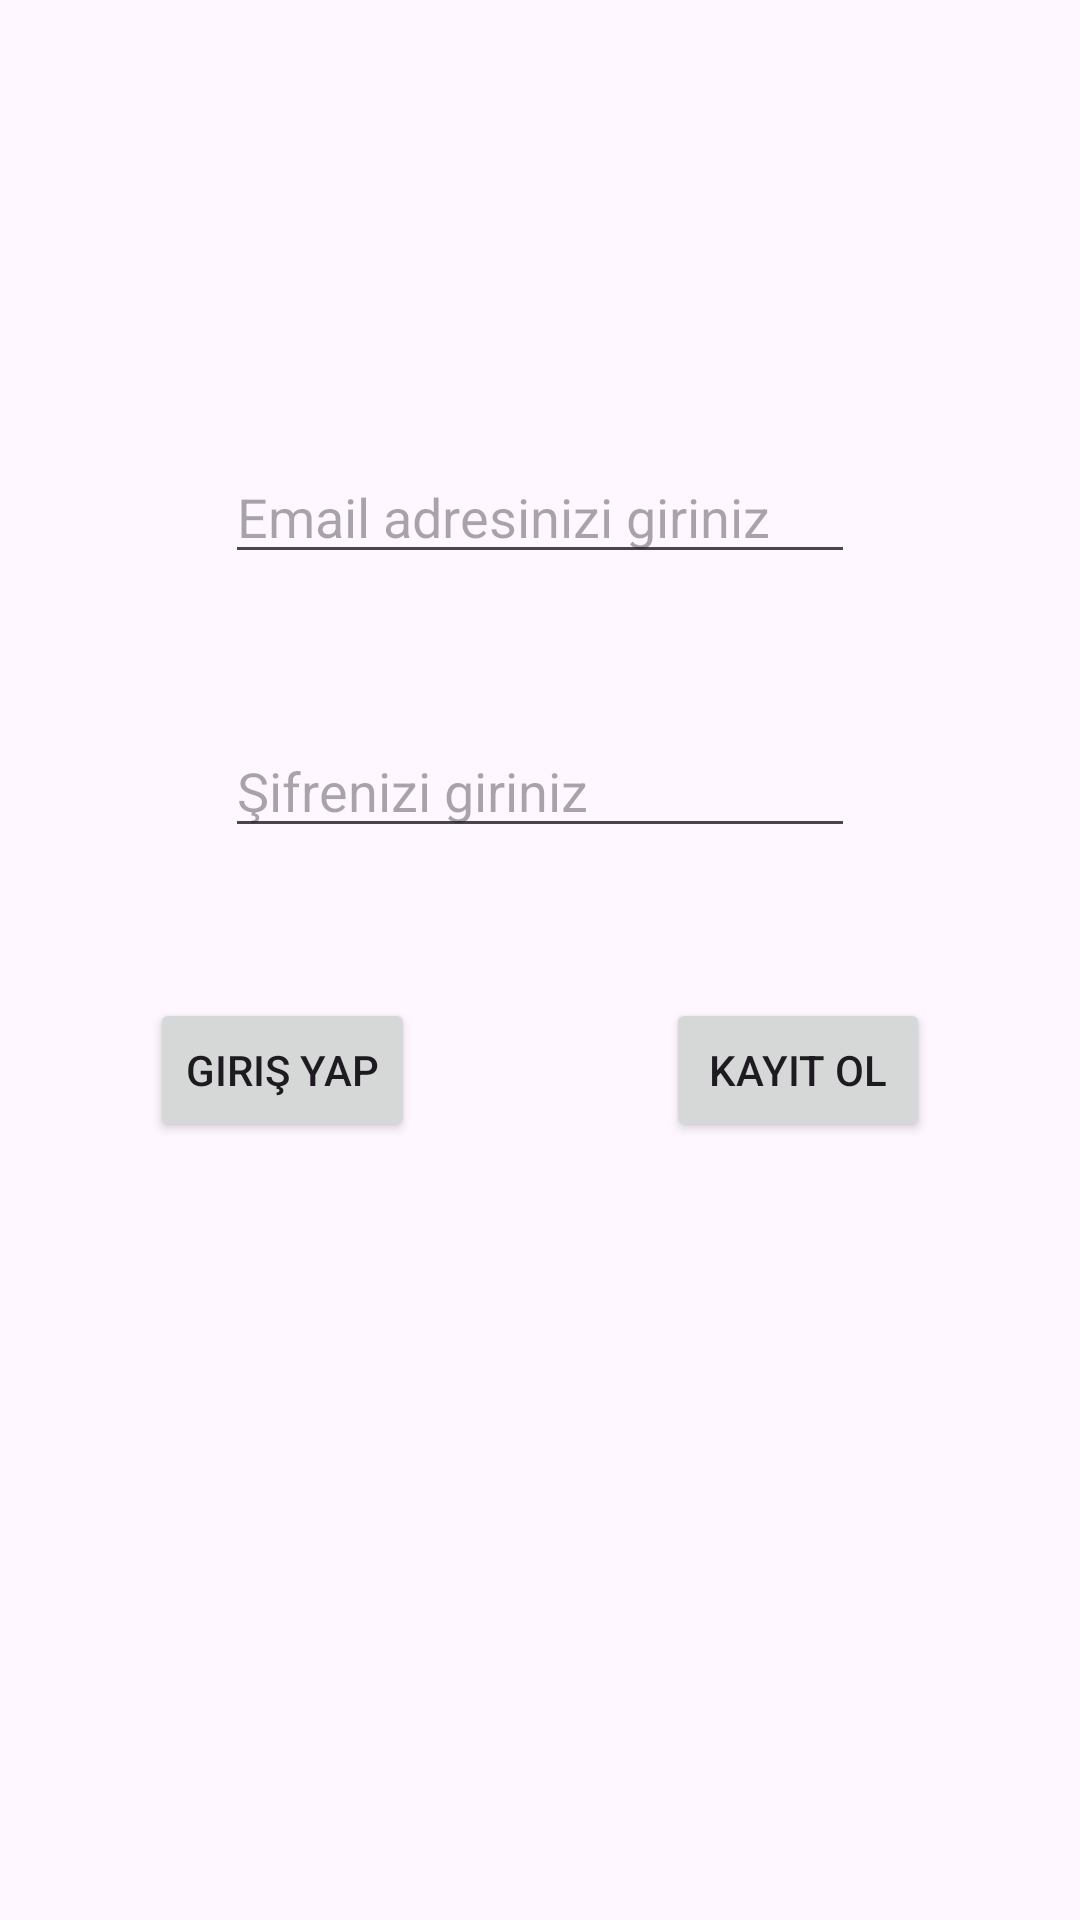

Produce the Android XML layout that renders to this screen, including the resource entries it uses.
<!-- AndroidManifest.xml: application theme Theme.SharePhotoApp -->
<!-- res/layout/activity_user.xml -->
<?xml version="1.0" encoding="utf-8"?>
<androidx.constraintlayout.widget.ConstraintLayout xmlns:android="http://schemas.android.com/apk/res/android"
    xmlns:app="http://schemas.android.com/apk/res-auto"
    xmlns:tools="http://schemas.android.com/tools"
    android:layout_width="match_parent"
    android:layout_height="match_parent"
    tools:context=".view.UserActivity">

    <EditText
        android:id="@+id/in_email"
        android:layout_width="wrap_content"
        android:layout_height="wrap_content"
        android:layout_marginTop="150dp"
        android:ems="10"
        android:hint="Email adresinizi giriniz"
        android:inputType="textEmailAddress"
        app:layout_constraintEnd_toEndOf="parent"
        app:layout_constraintStart_toStartOf="parent"
        app:layout_constraintTop_toTopOf="parent" />

    <EditText
        android:id="@+id/in_password"
        android:layout_width="wrap_content"
        android:layout_height="wrap_content"
        android:layout_marginTop="50dp"
        android:ems="10"
        android:hint="Şifrenizi giriniz"
        android:inputType="textPassword"
        app:layout_constraintEnd_toEndOf="parent"
        app:layout_constraintStart_toStartOf="parent"
        app:layout_constraintTop_toBottomOf="@+id/in_email" />

    <Button
        android:id="@+id/btn_giris"
        android:layout_width="wrap_content"
        android:layout_height="wrap_content"
        android:layout_marginStart="50dp"
        android:layout_marginTop="50dp"
        android:onClick="fncSignIn"
        android:text="Giriş yap"
        app:layout_constraintStart_toStartOf="parent"
        app:layout_constraintTop_toBottomOf="@+id/in_password" />

    <Button
        android:id="@+id/btn_kayit"
        android:layout_width="wrap_content"
        android:layout_height="wrap_content"
        android:layout_marginTop="50dp"
        android:layout_marginEnd="50dp"
        android:onClick="fncSignUp"
        android:text="Kayıt Ol"
        app:layout_constraintEnd_toEndOf="parent"
        app:layout_constraintTop_toBottomOf="@+id/in_password" />
</androidx.constraintlayout.widget.ConstraintLayout>
<!-- resources referenced by this layout -->
<resources>
  <style name="Theme.SharePhotoApp" parent="Base.Theme.SharePhotoApp" />
  <style name="Base.Theme.SharePhotoApp" parent="Theme.Material3.DayNight.NoActionBar">
          
          
      </style>
</resources>
